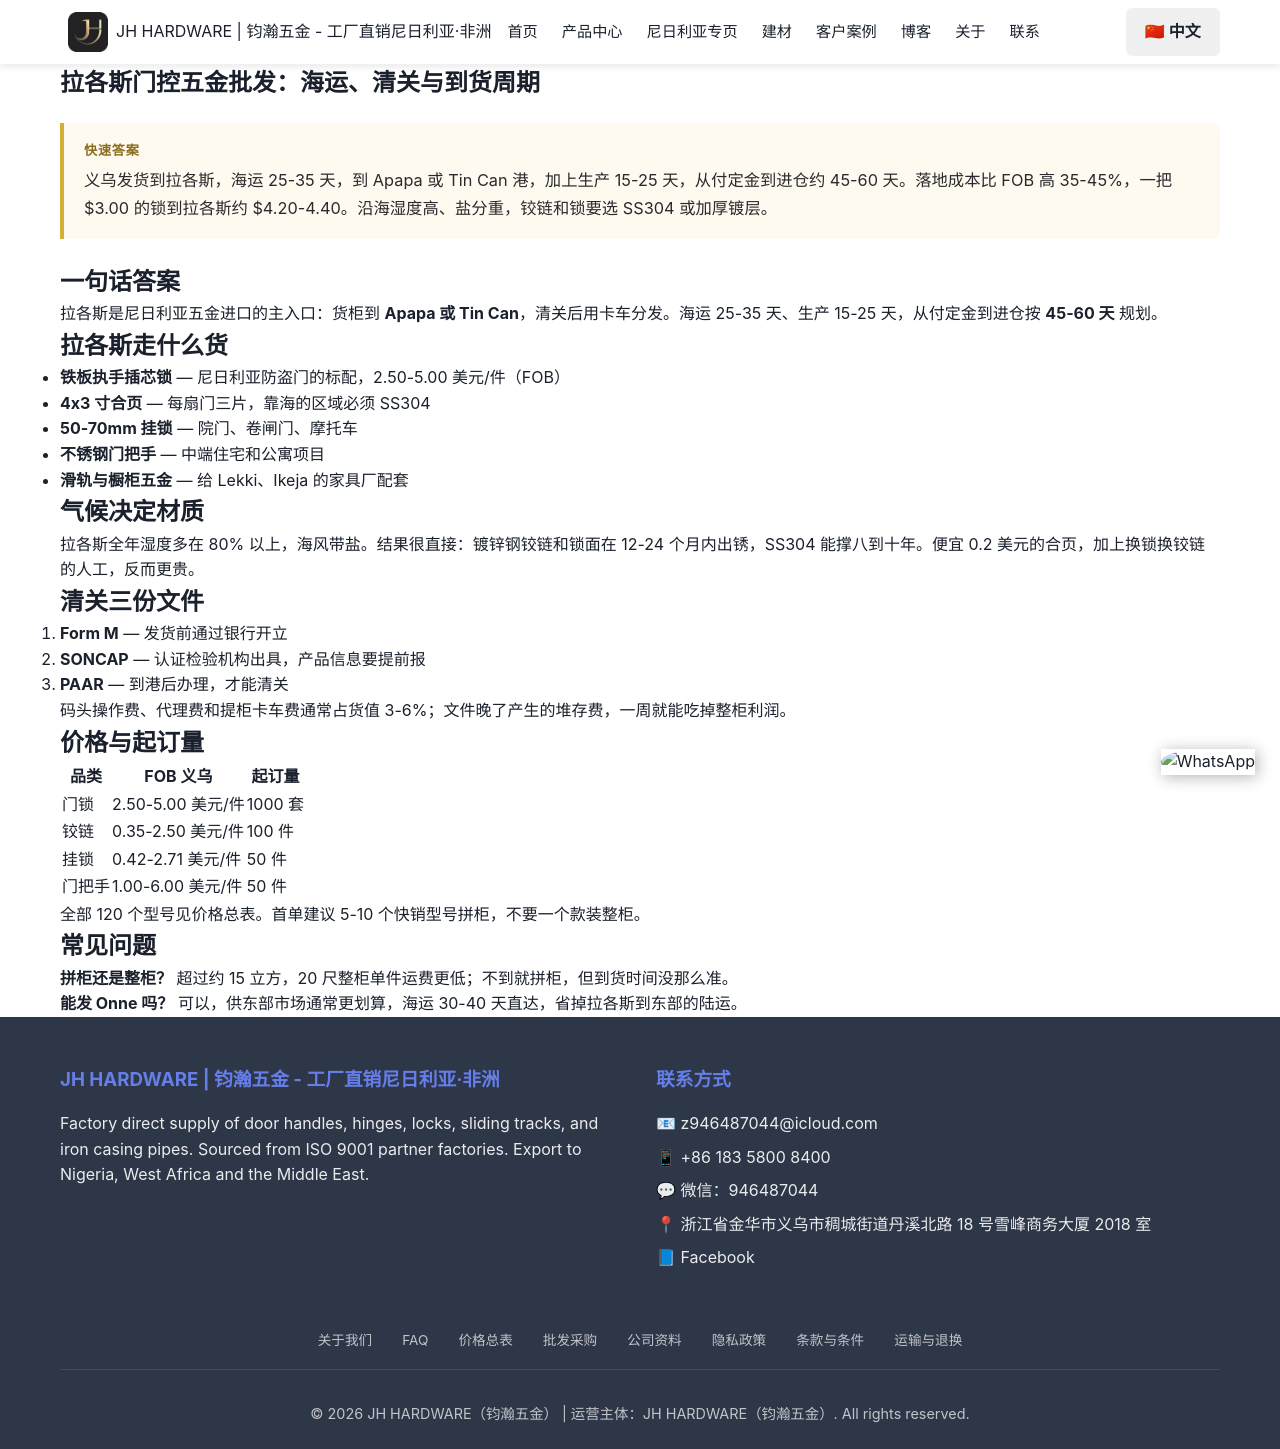

repository: Tommy9959/tommy-hardware-cn · page: zh/nigeria/lagos/index.html · generator: jekyll

---
title: "拉各斯门控五金批发：海运、清关与到货周期"
seotitle: "拉各斯门控五金批发：海运与清关"
description: "发拉各斯门控五金的实际路径：Apapa / Tin Can 海运 25-35 天，落地成本比 FOB 高 35-45%，Lekki、Ikeja 在建项目要什么货，起订量与价格区间。"
date: 2026-11-17
lastmod: 2026-11-17
author: Tommy
tldr: "义乌发货到拉各斯，海运 25-35 天，到 Apapa 或 Tin Can 港，加上生产 15-25 天，从付定金到进仓约 45-60 天。落地成本比 FOB 高 35-45%，一把 $3.00 的锁到拉各斯约 $4.20-4.40。沿海湿度高、盐分重，铰链和锁要选 SS304 或加厚镀层。"
tags: ["拉各斯", "尼日利亚物流", "Apapa", "门锁批发"]
faqs:
  - q: "从中国发货到拉各斯要多久？"
    a: "定金到账后生产 15-25 天，海运到 Apapa 或 Tin Can 25-35 天，全程约 45-60 天。"
  - q: "拉各斯最好卖什么？"
    a: "铁板执手插芯锁、4x3 寸合页、50-70mm 挂锁、不锈钢门把手，以及抽屉滑轨等家具配件。Lekki、Ajah、Ikeja 的住宅和商业项目是主要需求来源。"
  - q: "拉各斯要用 SS304 吗？"
    a: "沿海城市建议用。镀锌钢在拉各斯一到两年就在铰链轴心和锁面生锈，SS304 能用八到十年，算上更换人工，贵的更便宜。"
  - q: "清关要准备什么？"
    a: "发货前开 Form M，向认证机构申请 SONCAP 证书，到港后办 PAAR。三份文件顺序不能错，否则柜子压在港口堆存费一天天滚。"
---

## 一句话答案

拉各斯是尼日利亚五金进口的主入口：货柜到 **Apapa 或 Tin Can**，清关后用卡车分发。海运 25-35 天、生产 15-25 天，从付定金到进仓按 **45-60 天** 规划。

## 拉各斯走什么货

- **铁板执手插芯锁** — 尼日利亚防盗门的标配，2.50-5.00 美元/件（FOB）
- **4x3 寸合页** — 每扇门三片，靠海的区域必须 SS304
- **50-70mm 挂锁** — 院门、卷闸门、摩托车
- **不锈钢门把手** — 中端住宅和公寓项目
- **滑轨与橱柜五金** — 给 Lekki、Ikeja 的家具厂配套

## 气候决定材质

拉各斯全年湿度多在 80% 以上，海风带盐。结果很直接：镀锌钢铰链和锁面在 12-24 个月内出锈，SS304 能撑八到十年。便宜 0.2 美元的合页，加上换锁换铰链的人工，反而更贵。

## 清关三份文件

1. **Form M** — 发货前通过银行开立
2. **SONCAP** — 认证检验机构出具，产品信息要提前报
3. **PAAR** — 到港后办理，才能清关

码头操作费、代理费和提柜卡车费通常占货值 3-6%；文件晚了产生的堆存费，一周就能吃掉整柜利润。

## 价格与起订量

| 品类 | FOB 义乌 | 起订量 |
|---|---|---|
| [门锁](/zh/products/door-locks/) | 2.50-5.00 美元/件 | 1000 套 |
| [铰链](/zh/products/door-hinges/) | 0.35-2.50 美元/件 | 100 件 |
| [挂锁](/zh/products/padlocks/) | 0.42-2.71 美元/件 | 50 件 |
| [门把手](/zh/products/door-handles/) | 1.00-6.00 美元/件 | 50 件 |

全部 120 个型号见[价格总表](/zh/price-index/)。首单建议 5-10 个快销型号拼柜，不要一个款装整柜。

## 常见问题

**拼柜还是整柜？** 超过约 15 立方，20 尺整柜单件运费更低；不到就拼柜，但到货时间没那么准。

**能发 Onne 吗？** 可以，供东部市场通常更划算，海运 30-40 天直达，省掉拉各斯到东部的陆运。
